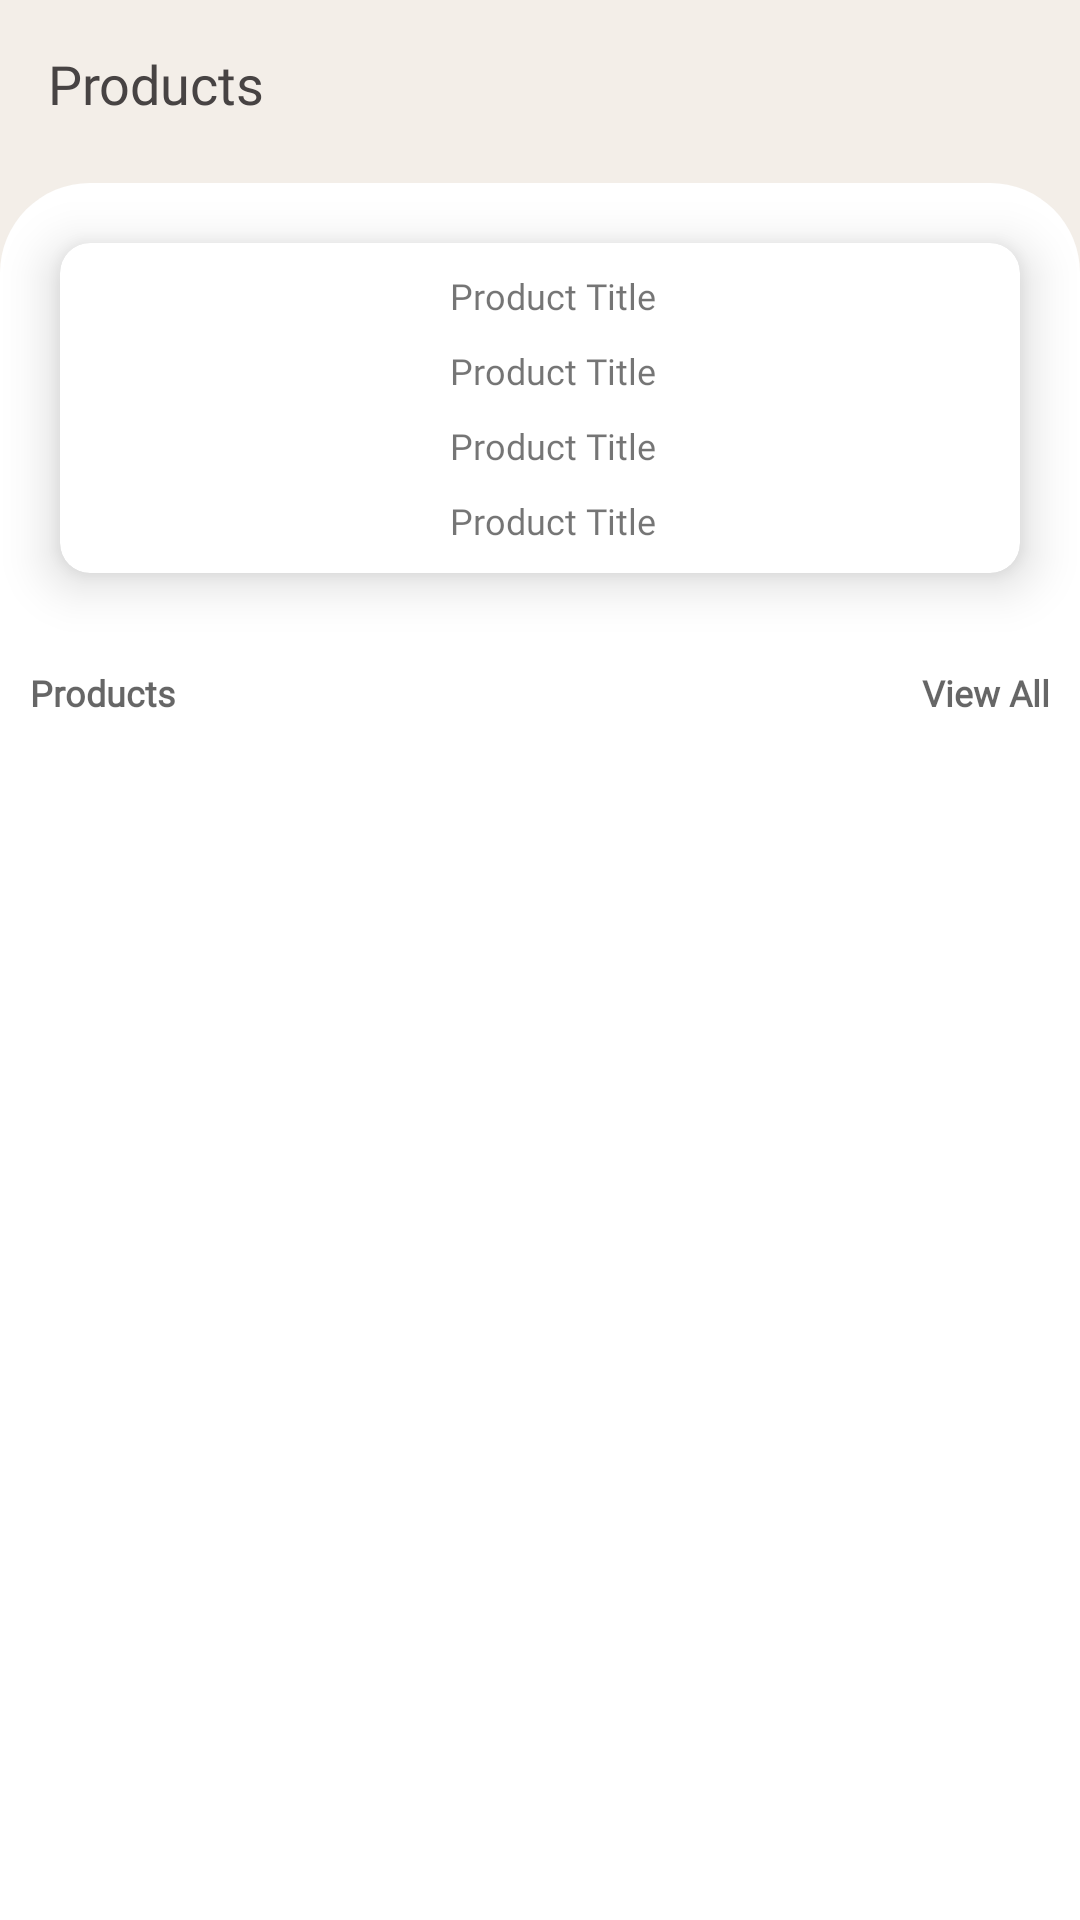

Here is an Android app screen rendered from its layout file. Give the layout XML and the strings, colors and styles it references.
<!-- AndroidManifest.xml: application theme Theme.Shoppy -->
<!-- res/layout/activity_store_products.xml -->
<?xml version="1.0" encoding="utf-8"?>
<LinearLayout xmlns:android="http://schemas.android.com/apk/res/android"
    xmlns:app="http://schemas.android.com/apk/res-auto"
    xmlns:tools="http://schemas.android.com/tools"
    android:layout_width="match_parent"
    android:layout_height="match_parent"
    android:orientation="vertical"
    android:background="@color/background_color"
    tools:context=".customer.products.StoreProductsActivity">

    <androidx.appcompat.widget.Toolbar
        android:layout_width="match_parent"
        android:layout_height="wrap_content"
        android:background="@color/background_color"
        android:id="@+id/toolbar" >
        <TextView
            android:layout_width="wrap_content"
            android:layout_height="match_parent"
            android:textColor="#474343"
            android:textSize="18sp"
            android:text="Products"
            android:fontFamily="@font/mont"/>
    </androidx.appcompat.widget.Toolbar>

    <LinearLayout
        android:layout_width="match_parent"
        android:layout_height="match_parent"
        android:orientation="vertical"
        android:layout_marginTop="5dp"
        android:background="@drawable/edge_bg_shape">

       <androidx.cardview.widget.CardView
           android:layout_width="match_parent"
           android:layout_height="110dp"
           android:layout_margin="20dp"
           app:cardCornerRadius="10dp"
           app:cardElevation="10dp">
           <LinearLayout
               android:layout_width="match_parent"
               android:layout_height="match_parent"
               android:orientation="horizontal">

               <ImageView
                   android:id="@+id/productImage"
                   android:layout_width="120dp"
                   android:layout_height="match_parent"
                   android:scaleType="centerCrop"
                   android:src="@color/green"/>

               <LinearLayout
                   android:layout_width="match_parent"
                   android:layout_height="match_parent"
                   android:layout_margin="5dp"
                   android:orientation="vertical">
                   <TextView
                       android:id="@+id/productSeller"
                       android:layout_width="match_parent"
                       android:layout_height="0dp"
                       android:layout_marginStart="5dp"
                       android:layout_marginEnd="5dp"
                       android:text="Product Title"
                       android:layout_weight="1"
                       android:textSize="12sp"
                       android:gravity="center|start"
                       android:fontFamily="@font/mont"/>
                   <TextView
                       android:id="@+id/productEmail"
                       android:layout_width="match_parent"
                       android:layout_height="0dp"
                       android:layout_weight="1"
                       android:layout_marginStart="5dp"
                       android:layout_marginEnd="5dp"
                       android:text="Product Title"
                       android:textSize="12sp"
                       android:gravity="center|start"
                       android:fontFamily="@font/mont"/>
                   <TextView
                       android:id="@+id/productPhone"
                       android:layout_width="match_parent"
                       android:layout_height="0dp"
                       android:layout_weight="1"
                       android:layout_marginStart="5dp"
                       android:layout_marginEnd="5dp"
                       android:text="Product Title"
                       android:textSize="12sp"
                       android:gravity="center|start"
                       android:fontFamily="@font/mont"/>
                   <TextView
                       android:id="@+id/productShopName"
                       android:layout_width="match_parent"
                       android:layout_height="0dp"
                       android:layout_weight="1"
                       android:layout_marginStart="5dp"
                       android:layout_marginEnd="5dp"
                       android:text="Product Title"
                       android:textSize="12sp"
                       android:gravity="center|start"
                       android:fontFamily="@font/mont"/>
               </LinearLayout>
           </LinearLayout>
       </androidx.cardview.widget.CardView>

        <LinearLayout
            android:layout_width="match_parent"
            android:layout_height="40dp"
            android:layout_marginStart="10dp"
            android:layout_marginEnd="10dp"
            android:orientation="horizontal">

            <TextView
                android:layout_width="0dp"
                android:layout_height="match_parent"
                android:text="Products"
                android:layout_weight="1"
                android:gravity="start|center"
                android:textSize="12sp"
                android:fontFamily="@font/mont"
                android:textAppearance="@style/TextAppearance.AppCompat.Medium"
                android:textStyle="bold" />

            <TextView
                android:id="@+id/viewAll"
                android:layout_width="0dp"
                android:layout_height="match_parent"
                android:text="View All"
                android:fontFamily="@font/mont"
                android:layout_weight="1"
                android:gravity="end|center"
                android:textSize="12sp"
                android:textAppearance="@style/TextAppearance.AppCompat.Medium"
                android:textStyle="bold" />

        </LinearLayout>


        <androidx.recyclerview.widget.RecyclerView
            android:layout_width="match_parent"
            android:layout_height="match_parent"
            android:id="@+id/recycler"
            android:scrollbars="vertical"/>
    </LinearLayout>

</LinearLayout>
<!-- resources referenced by this layout -->
<resources>
  <color name="background_color">#f3eee8</color>
  <!-- drawable edge_bg_shape (drawable) -->
  <?xml version="1.0" encoding="utf-8"?>
  <shape xmlns:android="http://schemas.android.com/apk/res/android"
      android:shape="rectangle">
  
      <solid android:color="@color/white"/>
      <corners android:topRightRadius="30dp"
          android:topLeftRadius="30dp"
          android:bottomRightRadius="0dp"
          android:bottomLeftRadius="0dp"/>
  </shape>
  <style name="Theme.Shoppy" parent="Theme.MaterialComponents.DayNight.NoActionBar">
          
          <item name="colorPrimary">@color/purple_500</item>
          <item name="colorPrimaryVariant">@color/purple_700</item>
          <item name="colorOnPrimary">@color/white</item>
          
          <item name="colorSecondary">@color/black</item>
          <item name="colorSecondaryVariant">@color/teal_700</item>
          <item name="colorOnSecondary">@color/black</item>
          
          <item name="android:statusBarColor" tools:targetApi="l">#f3eee8</item>
          
      </style>
  <color name="white">#FFFFFFFF</color>
  <color name="purple_500">#FF6200EE</color>
  <color name="purple_700">#FF3700B3</color>
  <color name="black">#FF000000</color>
  <color name="teal_700">#FF018786</color>
</resources>
